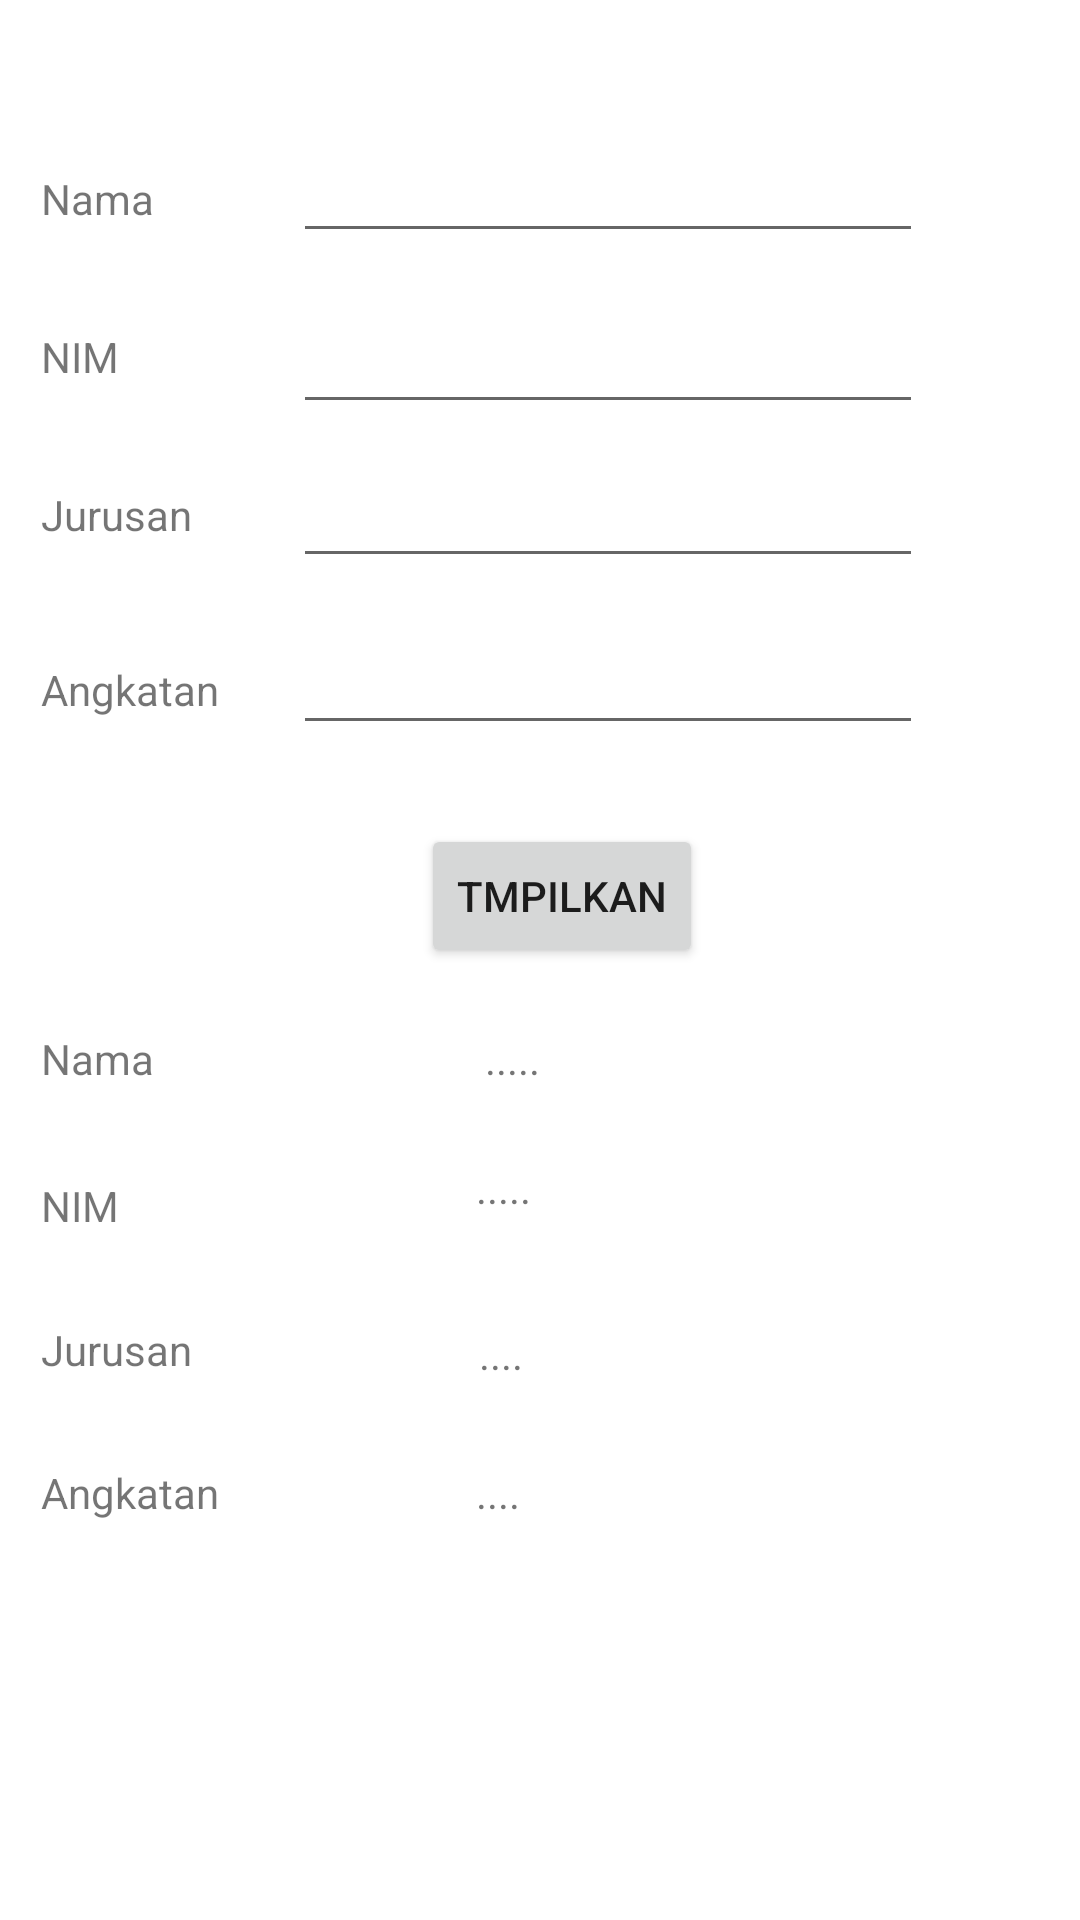

Android layout source for this screen:
<!-- AndroidManifest.xml: application theme Theme.IntentPraktikum -->
<!-- res/layout/activity_biodata.xml -->
<?xml version="1.0" encoding="utf-8"?>
<androidx.constraintlayout.widget.ConstraintLayout xmlns:android="http://schemas.android.com/apk/res/android"
    xmlns:app="http://schemas.android.com/apk/res-auto"
    xmlns:tools="http://schemas.android.com/tools"
    android:layout_width="match_parent"
    android:layout_height="match_parent"
    tools:context=".Biodata">

    <TextView
        android:id="@+id/textView2"
        android:layout_width="wrap_content"
        android:layout_height="wrap_content"
        android:text="Nama"
        app:layout_constraintBottom_toBottomOf="parent"
        app:layout_constraintEnd_toEndOf="parent"
        app:layout_constraintHorizontal_bias="0.042"
        app:layout_constraintStart_toStartOf="parent"
        app:layout_constraintTop_toTopOf="parent"
        app:layout_constraintVertical_bias="0.091" />

    <TextView
        android:id="@+id/textView3"
        android:layout_width="wrap_content"
        android:layout_height="wrap_content"
        android:text="NIM"
        app:layout_constraintBottom_toBottomOf="parent"
        app:layout_constraintEnd_toEndOf="parent"
        app:layout_constraintHorizontal_bias="0.041"
        app:layout_constraintStart_toStartOf="parent"
        app:layout_constraintTop_toTopOf="parent"
        app:layout_constraintVertical_bias="0.176" />

    <TextView
        android:id="@+id/textView4"
        android:layout_width="wrap_content"
        android:layout_height="wrap_content"
        android:text="Jurusan"
        app:layout_constraintBottom_toBottomOf="parent"
        app:layout_constraintEnd_toEndOf="parent"
        app:layout_constraintHorizontal_bias="0.044"
        app:layout_constraintStart_toStartOf="parent"
        app:layout_constraintTop_toTopOf="parent"
        app:layout_constraintVertical_bias="0.261" />

    <TextView
        android:id="@+id/textView5"
        android:layout_width="wrap_content"
        android:layout_height="wrap_content"
        android:text="Angkatan"
        app:layout_constraintBottom_toBottomOf="parent"
        app:layout_constraintEnd_toEndOf="parent"
        app:layout_constraintHorizontal_bias="0.045"
        app:layout_constraintStart_toStartOf="parent"
        app:layout_constraintTop_toTopOf="parent"
        app:layout_constraintVertical_bias="0.355" />

    <EditText
        android:id="@+id/input_nama"
        android:layout_width="wrap_content"
        android:layout_height="wrap_content"
        android:ems="10"
        android:inputType="textPersonName"
        app:layout_constraintBottom_toBottomOf="parent"
        app:layout_constraintEnd_toEndOf="parent"
        app:layout_constraintHorizontal_bias="0.651"
        app:layout_constraintStart_toStartOf="parent"
        app:layout_constraintTop_toTopOf="parent"
        app:layout_constraintVertical_bias="0.072" />

    <EditText
        android:id="@+id/input_nim"
        android:layout_width="wrap_content"
        android:layout_height="wrap_content"
        android:ems="10"
        android:inputType="textPersonName"
        app:layout_constraintBottom_toBottomOf="parent"
        app:layout_constraintEnd_toEndOf="parent"
        app:layout_constraintHorizontal_bias="0.651"
        app:layout_constraintStart_toStartOf="parent"
        app:layout_constraintTop_toTopOf="parent"
        app:layout_constraintVertical_bias="0.167" />

    <EditText
        android:id="@+id/input_jurusan"
        android:layout_width="wrap_content"
        android:layout_height="wrap_content"
        android:ems="10"
        android:inputType="textPersonName"
        app:layout_constraintBottom_toBottomOf="parent"
        app:layout_constraintEnd_toEndOf="parent"
        app:layout_constraintHorizontal_bias="0.651"
        app:layout_constraintStart_toStartOf="parent"
        app:layout_constraintTop_toTopOf="parent"
        app:layout_constraintVertical_bias="0.253" />

    <EditText
        android:id="@+id/input_angkatan"
        android:layout_width="wrap_content"
        android:layout_height="wrap_content"
        android:ems="10"
        android:inputType="textPersonName"
        app:layout_constraintBottom_toBottomOf="parent"
        app:layout_constraintEnd_toEndOf="parent"
        app:layout_constraintHorizontal_bias="0.651"
        app:layout_constraintStart_toStartOf="parent"
        app:layout_constraintTop_toTopOf="parent"
        app:layout_constraintVertical_bias="0.346" />

    <Button
        android:id="@+id/btn_tampil"
        android:layout_width="wrap_content"
        android:layout_height="wrap_content"
        android:text="Tmpilkan"
        app:layout_constraintBottom_toBottomOf="parent"
        app:layout_constraintEnd_toEndOf="parent"
        app:layout_constraintHorizontal_bias="0.528"
        app:layout_constraintStart_toStartOf="parent"
        app:layout_constraintTop_toTopOf="parent"
        app:layout_constraintVertical_bias="0.464" />

    <TextView
        android:id="@+id/textView6"
        android:layout_width="wrap_content"
        android:layout_height="wrap_content"
        android:text="Nama"
        app:layout_constraintBottom_toBottomOf="parent"
        app:layout_constraintEnd_toEndOf="parent"
        app:layout_constraintHorizontal_bias="0.042"
        app:layout_constraintStart_toStartOf="parent"
        app:layout_constraintTop_toTopOf="parent"
        app:layout_constraintVertical_bias="0.553" />

    <TextView
        android:id="@+id/textView7"
        android:layout_width="wrap_content"
        android:layout_height="wrap_content"
        android:text="NIM"
        app:layout_constraintBottom_toBottomOf="parent"
        app:layout_constraintEnd_toEndOf="parent"
        app:layout_constraintHorizontal_bias="0.041"
        app:layout_constraintStart_toStartOf="parent"
        app:layout_constraintTop_toTopOf="parent"
        app:layout_constraintVertical_bias="0.632" />

    <TextView
        android:id="@+id/textView8"
        android:layout_width="wrap_content"
        android:layout_height="wrap_content"
        android:text="Jurusan"
        app:layout_constraintBottom_toBottomOf="parent"
        app:layout_constraintEnd_toEndOf="parent"
        app:layout_constraintHorizontal_bias="0.044"
        app:layout_constraintStart_toStartOf="parent"
        app:layout_constraintTop_toTopOf="parent"
        app:layout_constraintVertical_bias="0.709" />

    <TextView
        android:id="@+id/textView9"
        android:layout_width="wrap_content"
        android:layout_height="wrap_content"
        android:text="Angkatan"
        app:layout_constraintBottom_toBottomOf="parent"
        app:layout_constraintEnd_toEndOf="parent"
        app:layout_constraintHorizontal_bias="0.045"
        app:layout_constraintStart_toStartOf="parent"
        app:layout_constraintTop_toTopOf="parent"
        app:layout_constraintVertical_bias="0.786" />

    <TextView
        android:id="@+id/output_nama"
        android:layout_width="wrap_content"
        android:layout_height="wrap_content"
        android:text="....."
        app:layout_constraintBottom_toBottomOf="parent"
        app:layout_constraintEnd_toEndOf="parent"
        app:layout_constraintHorizontal_bias="0.38"
        app:layout_constraintStart_toEndOf="@+id/textView6"
        app:layout_constraintTop_toTopOf="parent"
        app:layout_constraintVertical_bias="0.553" />

    <TextView
        android:id="@+id/output_nim"
        android:layout_width="wrap_content"
        android:layout_height="wrap_content"
        android:text="....."
        app:layout_constraintBottom_toBottomOf="parent"
        app:layout_constraintEnd_toEndOf="parent"
        app:layout_constraintHorizontal_bias="0.464"
        app:layout_constraintStart_toStartOf="parent"
        app:layout_constraintTop_toTopOf="parent"
        app:layout_constraintVertical_bias="0.622" />

    <TextView
        android:id="@+id/output_jurusan"
        android:layout_width="wrap_content"
        android:layout_height="wrap_content"
        android:text="...."
        app:layout_constraintBottom_toBottomOf="parent"
        app:layout_constraintEnd_toEndOf="parent"
        app:layout_constraintHorizontal_bias="0.462"
        app:layout_constraintStart_toStartOf="parent"
        app:layout_constraintTop_toTopOf="parent"
        app:layout_constraintVertical_bias="0.711" />

    <TextView
        android:id="@+id/output_angkatan"
        android:layout_width="wrap_content"
        android:layout_height="wrap_content"
        android:text="...."
        app:layout_constraintBottom_toBottomOf="parent"
        app:layout_constraintEnd_toEndOf="parent"
        app:layout_constraintHorizontal_bias="0.459"
        app:layout_constraintStart_toStartOf="parent"
        app:layout_constraintTop_toTopOf="parent"
        app:layout_constraintVertical_bias="0.786" />
</androidx.constraintlayout.widget.ConstraintLayout>
<!-- resources referenced by this layout -->
<resources>
  <style name="Theme.IntentPraktikum" parent="Theme.MaterialComponents.DayNight.DarkActionBar">
          
          <item name="colorPrimary">@color/purple_500</item>
          <item name="colorPrimaryVariant">@color/purple_700</item>
          <item name="colorOnPrimary">@color/white</item>
          
          <item name="colorSecondary">@color/teal_200</item>
          <item name="colorSecondaryVariant">@color/teal_700</item>
          <item name="colorOnSecondary">@color/black</item>
          
          <item name="android:statusBarColor" tools:targetApi="l">?attr/colorPrimaryVariant</item>
          
      </style>
  <!-- not gathered from this repository: default colours our renderer supplied (Android Studio template values) -->
  <color name="purple_500">#FF6200EE</color>
  <color name="purple_700">#FF3700B3</color>
  <color name="teal_200">#FF03DAC5</color>
  <color name="teal_700">#FF018786</color>
  <color name="black">#FF000000</color>
  <color name="white">#FFFFFFFF</color>
</resources>
